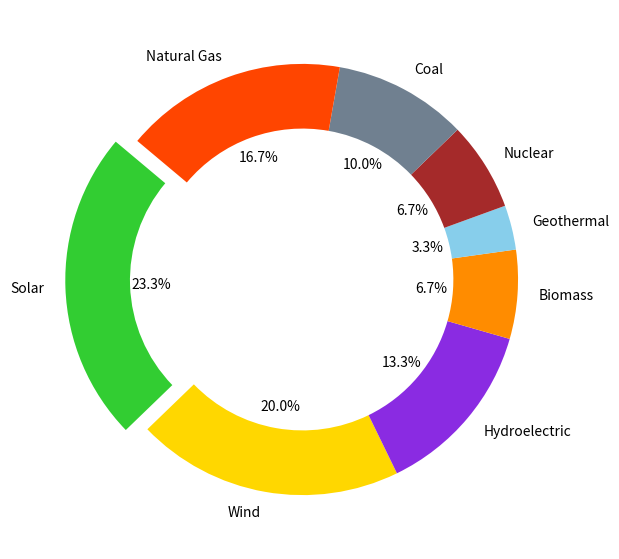

Recreate this plot in Python.
import matplotlib.pyplot as plt

# Existing energy sources and their proportions
energy_sources = ['Solar', 'Wind', 'Hydroelectric', 'Biomass', 'Geothermal']
energy_proportions = [35, 30, 20, 10, 5]

# Incorporate an additional data series: New Energy
additional_sources = ['Nuclear', 'Coal', 'Natural Gas']
additional_proportions = [10, 15, 25]

# Concatenate the original and additional data series
all_sources = energy_sources + additional_sources
all_proportions = energy_proportions + additional_proportions

# Combine shuffled colors for existing and new data series
shuffled_colors = ['#32CD32', '#FFD700', '#8A2BE2', '#FF8C00', '#87CEEB', '#A52A2A', '#708090', '#FF4500']
explode = (0.1, 0, 0, 0, 0, 0, 0, 0)

fig, ax = plt.subplots(figsize=(10, 7))
ax.pie(all_proportions, labels=all_sources, autopct='%1.1f%%', startangle=140, 
       colors=shuffled_colors, explode=explode[:len(all_sources)], wedgeprops={'width': 0.3})

plt.show()
